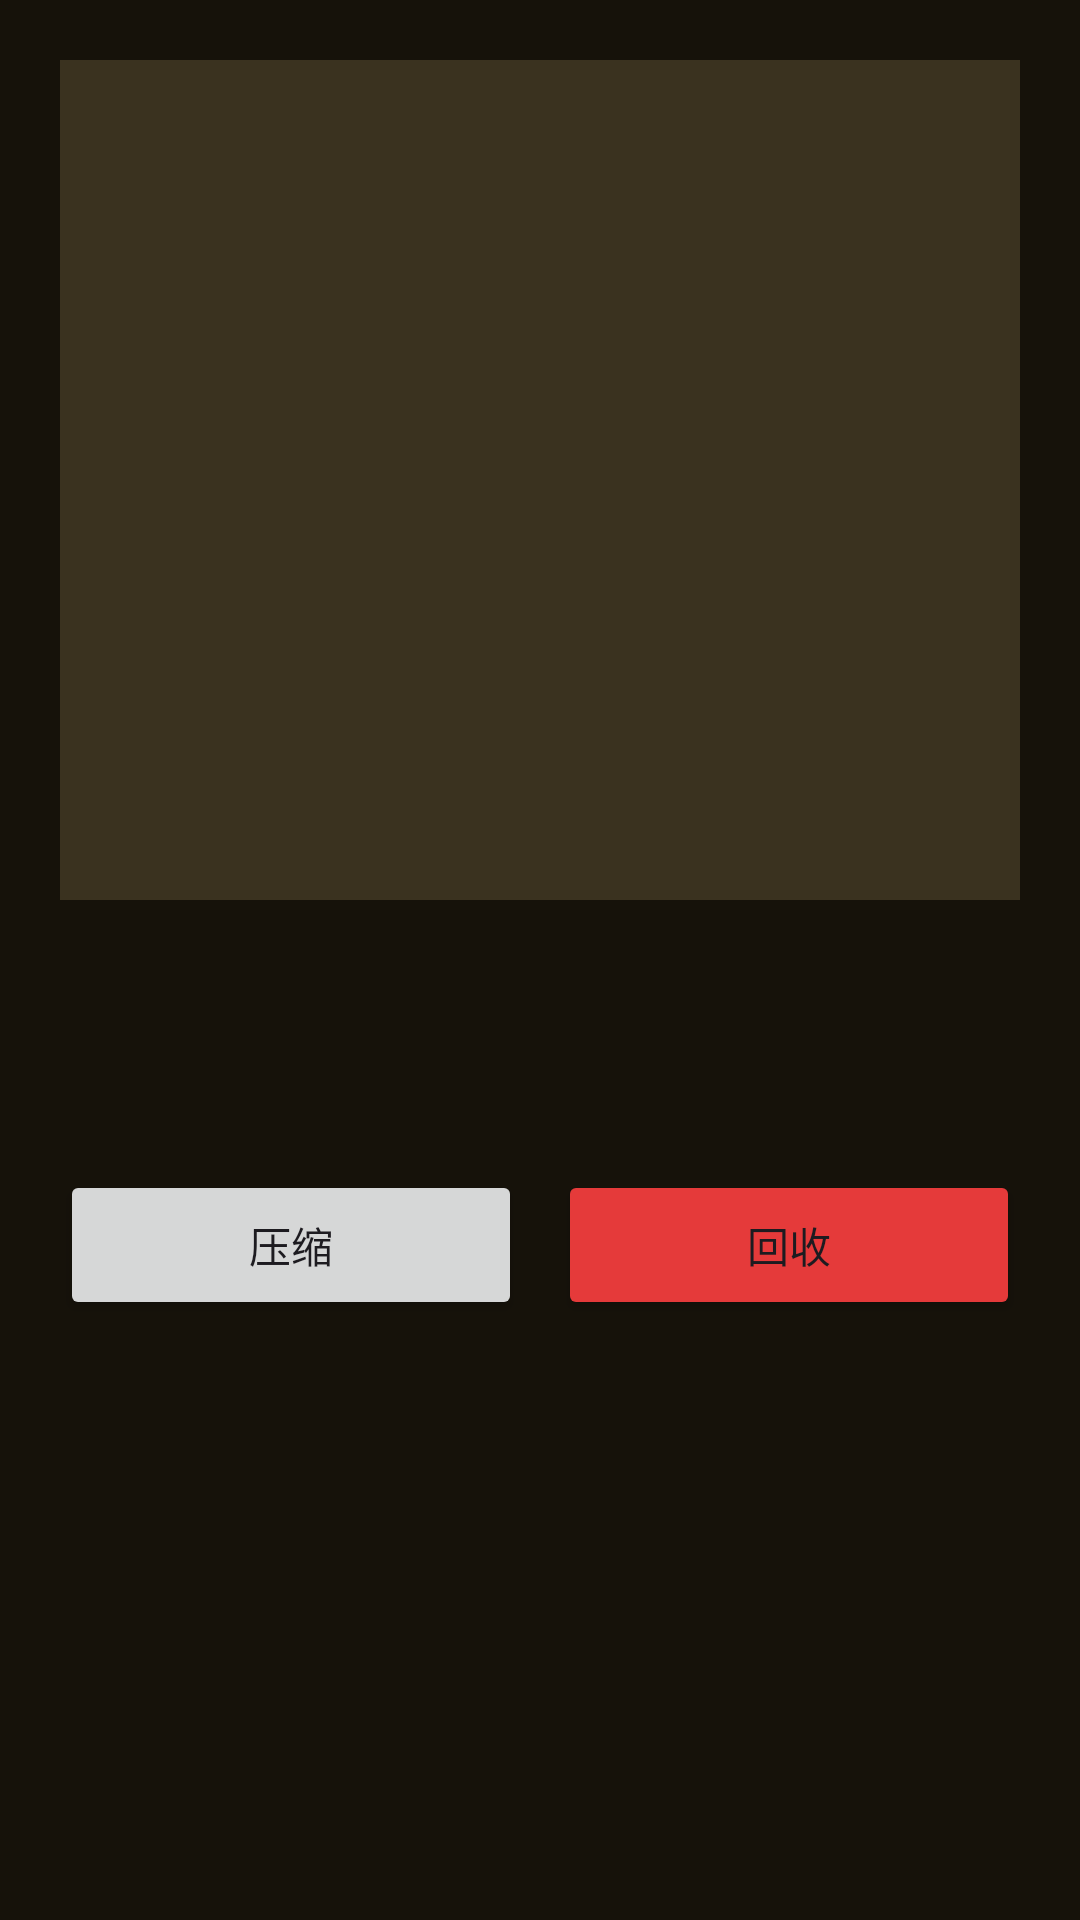

The Android layout XML behind this screen, and the referenced resources:
<!-- AndroidManifest.xml: application theme Theme.YaYaJava -->
<!-- res/layout/sheet_preview.xml -->
<?xml version="1.0" encoding="utf-8"?>
<LinearLayout xmlns:android="http://schemas.android.com/apk/res/android"
    android:layout_width="match_parent"
    android:layout_height="wrap_content"
    android:background="@color/yaya_background"
    android:orientation="vertical"
    android:padding="20dp">

    <ImageView
        android:id="@+id/preview_image"
        android:layout_width="match_parent"
        android:layout_height="280dp"
        android:background="@color/yaya_surface_high"
        android:contentDescription="@null"
        android:scaleType="fitCenter" />

    <TextView
        android:id="@+id/preview_name_text"
        android:layout_width="match_parent"
        android:layout_height="wrap_content"
        android:layout_marginTop="16dp"
        android:textColor="@color/yaya_text_primary"
        android:textSize="20sp"
        android:textStyle="bold" />

    <TextView
        android:id="@+id/preview_info_text"
        android:layout_width="match_parent"
        android:layout_height="wrap_content"
        android:layout_marginTop="10dp"
        android:lineSpacingExtra="5dp"
        android:textColor="@color/yaya_text_secondary"
        android:textSize="14sp" />

    <LinearLayout
        android:layout_width="match_parent"
        android:layout_height="wrap_content"
        android:layout_marginTop="18dp"
        android:orientation="horizontal">

        <Button
            android:id="@+id/preview_compress_button"
            android:layout_width="0dp"
            android:layout_height="50dp"
            android:layout_weight="1"
            android:text="@string/preview_action_compress" />

        <Button
            android:id="@+id/preview_delete_button"
            android:layout_width="0dp"
            android:layout_height="50dp"
            android:layout_marginStart="12dp"
            android:layout_weight="1"
            android:backgroundTint="@color/yaya_danger"
            android:text="@string/preview_action_delete" />

    </LinearLayout>

</LinearLayout>
<!-- resources referenced by this layout -->
<resources>
  <color name="yaya_background">#FF16120A</color>
  <color name="yaya_danger">#FFE53A3A</color>
  <color name="yaya_surface_high">#FF3A321F</color>
  <color name="yaya_text_primary">#FFFFFFFF</color>
  <color name="yaya_text_secondary">#FFC9D2DE</color>
  <string name="preview_action_compress">压缩</string>
  <string name="preview_action_delete">回收</string>
  <style name="Theme.YaYaJava" parent="Base.Theme.YaYaJava" />
  <style name="Base.Theme.YaYaJava" parent="Theme.Material3.DayNight.NoActionBar">
          
          <item name="colorPrimary">@color/yaya_primary</item>
          <item name="colorOnPrimary">@color/yaya_on_primary</item>
          <item name="colorPrimaryContainer">@color/yaya_primary_container</item>
          <item name="colorOnPrimaryContainer">@color/yaya_on_primary_container</item>
          <item name="android:colorAccent">@color/yaya_primary</item>
      </style>
  <color name="yaya_primary">#FFFFC928</color>
  <color name="yaya_on_primary">#FF221700</color>
  <color name="yaya_primary_container">#FF5F4700</color>
  <color name="yaya_on_primary_container">#FFFFE7A3</color>
</resources>
